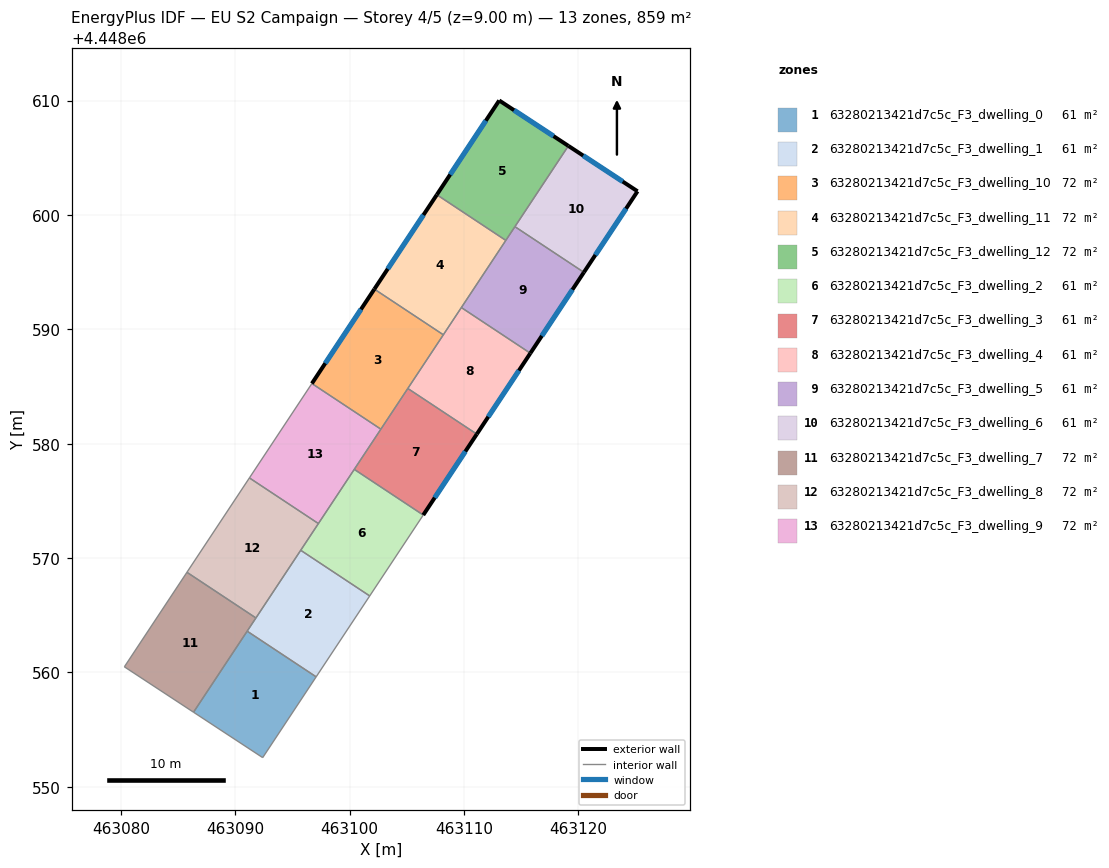
=== STOREY PLAN SPEC (per zone: floor XY polygon, exterior-wall plan segments, windows/doors) ===
zone 1: 63280213421d7c5c_F3_dwelling_0  (61.3 m²)
  floor: (463097.07, 4448559.62) (463092.40, 4448552.55) (463086.35, 4448556.52) (463091.04, 4448563.61)
  interior walls: 4
zone 2: 63280213421d7c5c_F3_dwelling_1  (61.3 m²)
  floor: (463101.75, 4448566.69) (463097.07, 4448559.62) (463091.04, 4448563.61) (463095.72, 4448570.68)
  interior walls: 4
zone 3: 63280213421d7c5c_F3_dwelling_10  (71.6 m²)
  floor: (463108.19, 4448589.52) (463102.73, 4448581.27) (463096.70, 4448585.26) (463102.16, 4448593.51)
  exterior wall: (463102.16, 4448593.51) – (463096.70, 4448585.26)  [9.9 m]
    window: (463100.99, 4448591.74) – (463097.87, 4448587.03)  [9.7 m²]
  interior walls: 4
zone 4: 63280213421d7c5c_F3_dwelling_11  (71.6 m²)
  floor: (463113.65, 4448597.77) (463108.19, 4448589.52) (463102.16, 4448593.51) (463107.62, 4448601.76)
  exterior wall: (463107.62, 4448601.76) – (463102.16, 4448593.51)  [9.9 m]
    window: (463106.45, 4448600.00) – (463103.33, 4448595.28)  [9.7 m²]
  interior walls: 4
zone 5: 63280213421d7c5c_F3_dwelling_12  (71.6 m²)
  floor: (463119.12, 4448606.04) (463113.65, 4448597.77) (463107.62, 4448601.76) (463113.07, 4448610.00)
  exterior wall: (463113.07, 4448610.00) – (463107.62, 4448601.76)  [9.9 m]
    window: (463111.91, 4448608.24) – (463108.79, 4448603.53)  [9.7 m²]
  exterior wall: (463119.12, 4448606.04) – (463113.07, 4448610.00)  [7.2 m]
    window: (463117.83, 4448606.89) – (463114.37, 4448609.15)  [7.1 m²]
  interior walls: 3
zone 6: 63280213421d7c5c_F3_dwelling_2  (61.3 m²)
  floor: (463106.43, 4448573.76) (463101.75, 4448566.69) (463095.72, 4448570.68) (463100.40, 4448577.75)
  interior walls: 4
zone 7: 63280213421d7c5c_F3_dwelling_3  (61.3 m²)
  floor: (463111.11, 4448580.83) (463106.43, 4448573.76) (463100.40, 4448577.75) (463105.08, 4448584.83)
  exterior wall: (463106.43, 4448573.76) – (463111.11, 4448580.83)  [8.5 m]
    window: (463107.44, 4448575.28) – (463110.11, 4448579.32)  [8.3 m²]
  interior walls: 4
zone 8: 63280213421d7c5c_F3_dwelling_4  (61.4 m²)
  floor: (463115.80, 4448587.91) (463111.11, 4448580.83) (463105.08, 4448584.83) (463109.76, 4448591.90)
  exterior wall: (463111.11, 4448580.83) – (463115.80, 4448587.91)  [8.5 m]
    window: (463112.12, 4448582.35) – (463114.79, 4448586.39)  [8.3 m²]
  interior walls: 4
zone 9: 63280213421d7c5c_F3_dwelling_5  (61.3 m²)
  floor: (463120.48, 4448594.98) (463115.80, 4448587.91) (463109.76, 4448591.90) (463114.45, 4448598.97)
  exterior wall: (463115.80, 4448587.91) – (463120.48, 4448594.98)  [8.5 m]
    window: (463116.80, 4448589.42) – (463119.47, 4448593.47)  [8.3 m²]
  interior walls: 4
zone 10: 63280213421d7c5c_F3_dwelling_6  (61.3 m²)
  floor: (463125.17, 4448602.07) (463120.48, 4448594.98) (463114.45, 4448598.97) (463119.12, 4448606.04)
  exterior wall: (463125.17, 4448602.07) – (463119.12, 4448606.04)  [7.2 m]
    window: (463123.87, 4448602.92) – (463120.41, 4448605.18)  [7.1 m²]
  exterior wall: (463120.48, 4448594.98) – (463125.17, 4448602.07)  [8.5 m]
    window: (463121.48, 4448596.50) – (463124.16, 4448600.55)  [8.3 m²]
  interior walls: 2
zone 11: 63280213421d7c5c_F3_dwelling_7  (71.6 m²)
  floor: (463091.80, 4448564.76) (463086.35, 4448556.52) (463080.30, 4448560.49) (463085.77, 4448568.76)
  interior walls: 4
zone 12: 63280213421d7c5c_F3_dwelling_8  (71.6 m²)
  floor: (463097.27, 4448573.02) (463091.80, 4448564.76) (463085.77, 4448568.76) (463091.23, 4448577.01)
  interior walls: 4
zone 13: 63280213421d7c5c_F3_dwelling_9  (71.6 m²)
  floor: (463102.73, 4448581.27) (463097.27, 4448573.02) (463091.23, 4448577.01) (463096.70, 4448585.26)
  interior walls: 5

=== DERIVED (storey summary) ===
Building: EU S2 Campaign
Storey: 4 of 5  (floor level z = 9.00 m)
Storey gross floor area: 858.9 m²
Zones on this storey: 13
  - 63280213421d7c5c_F3_dwelling_0: floor 61.3 m²
  - 63280213421d7c5c_F3_dwelling_1: floor 61.3 m²
  - 63280213421d7c5c_F3_dwelling_10: floor 71.6 m²; exterior wall 9.9 m (29.7 m²); 1 window(s) 9.7 m²; WWR 32.7%
  - 63280213421d7c5c_F3_dwelling_11: floor 71.6 m²; exterior wall 9.9 m (29.7 m²); 1 window(s) 9.7 m²; WWR 32.7%
  - 63280213421d7c5c_F3_dwelling_12: floor 71.6 m²; exterior wall 17.1 m (51.3 m²); 2 window(s) 16.8 m²; WWR 32.7%
  - 63280213421d7c5c_F3_dwelling_2: floor 61.3 m²
  - 63280213421d7c5c_F3_dwelling_3: floor 61.3 m²; exterior wall 8.5 m (25.4 m²); 1 window(s) 8.3 m²; WWR 32.7%
  - 63280213421d7c5c_F3_dwelling_4: floor 61.4 m²; exterior wall 8.5 m (25.4 m²); 1 window(s) 8.3 m²; WWR 32.7%
  - 63280213421d7c5c_F3_dwelling_5: floor 61.3 m²; exterior wall 8.5 m (25.4 m²); 1 window(s) 8.3 m²; WWR 32.7%
  - 63280213421d7c5c_F3_dwelling_6: floor 61.3 m²; exterior wall 15.7 m (47.2 m²); 2 window(s) 15.4 m²; WWR 32.7%
  - 63280213421d7c5c_F3_dwelling_7: floor 71.6 m²
  - 63280213421d7c5c_F3_dwelling_8: floor 71.6 m²
  - 63280213421d7c5c_F3_dwelling_9: floor 71.6 m²
Zone adjacency (shared interzone walls):
  - 63280213421d7c5c_F3_dwelling_0 ↔ 63280213421d7c5c_F3_dwelling_1
  - 63280213421d7c5c_F3_dwelling_1 ↔ 63280213421d7c5c_F3_dwelling_2
  - 63280213421d7c5c_F3_dwelling_10 ↔ 63280213421d7c5c_F3_dwelling_11
  - 63280213421d7c5c_F3_dwelling_10 ↔ 63280213421d7c5c_F3_dwelling_3
  - 63280213421d7c5c_F3_dwelling_10 ↔ 63280213421d7c5c_F3_dwelling_4
  - 63280213421d7c5c_F3_dwelling_10 ↔ 63280213421d7c5c_F3_dwelling_9
  - 63280213421d7c5c_F3_dwelling_11 ↔ 63280213421d7c5c_F3_dwelling_12
  - 63280213421d7c5c_F3_dwelling_11 ↔ 63280213421d7c5c_F3_dwelling_4
  - 63280213421d7c5c_F3_dwelling_11 ↔ 63280213421d7c5c_F3_dwelling_5
  - 63280213421d7c5c_F3_dwelling_12 ↔ 63280213421d7c5c_F3_dwelling_5
  - 63280213421d7c5c_F3_dwelling_12 ↔ 63280213421d7c5c_F3_dwelling_6
  - 63280213421d7c5c_F3_dwelling_2 ↔ 63280213421d7c5c_F3_dwelling_3
  - 63280213421d7c5c_F3_dwelling_3 ↔ 63280213421d7c5c_F3_dwelling_4
  - 63280213421d7c5c_F3_dwelling_3 ↔ 63280213421d7c5c_F3_dwelling_9
  - 63280213421d7c5c_F3_dwelling_4 ↔ 63280213421d7c5c_F3_dwelling_5
  - 63280213421d7c5c_F3_dwelling_5 ↔ 63280213421d7c5c_F3_dwelling_6
  - 63280213421d7c5c_F3_dwelling_7 ↔ 63280213421d7c5c_F3_dwelling_8
  - 63280213421d7c5c_F3_dwelling_8 ↔ 63280213421d7c5c_F3_dwelling_9